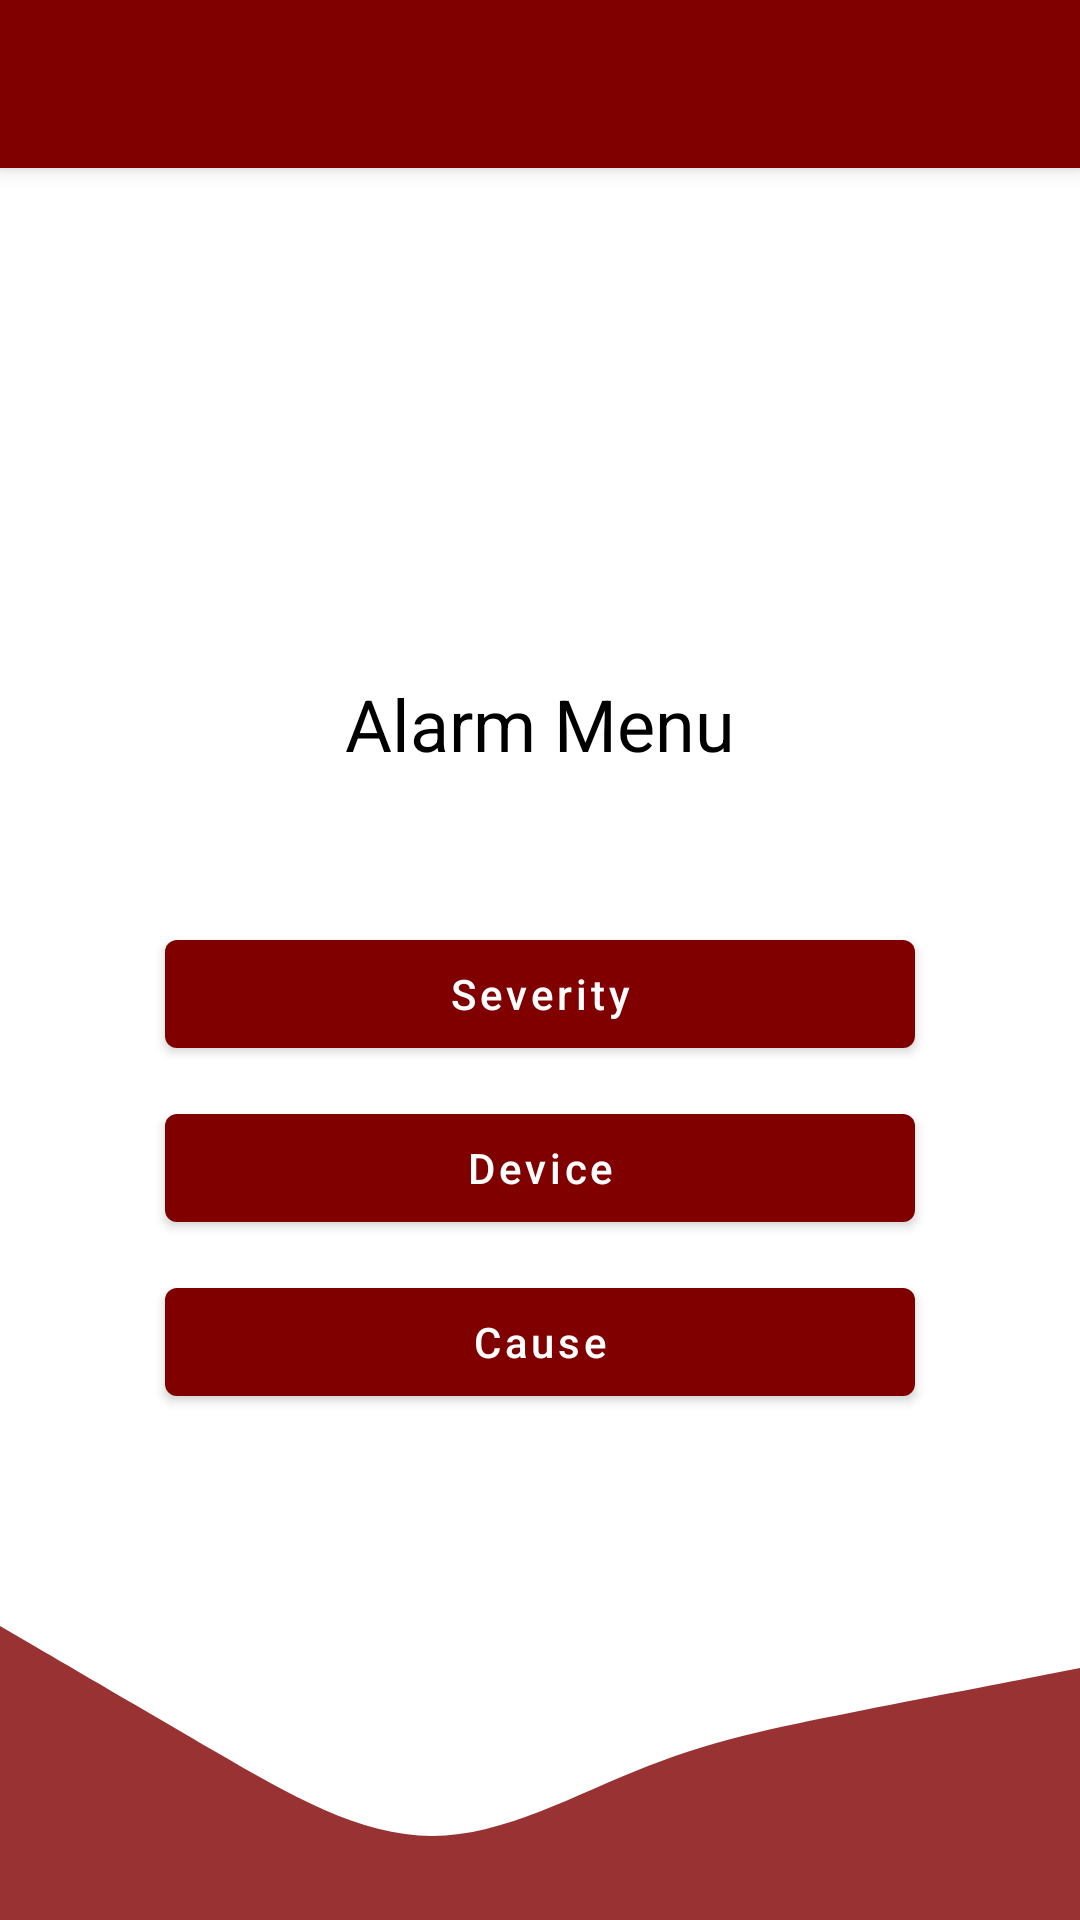

Produce the Android XML layout that renders to this screen, including the resource entries it uses.
<!-- AndroidManifest.xml: application theme Theme.AplikasiDataChart -->
<!-- res/layout/activity_alarm_main.xml -->
<?xml version="1.0" encoding="utf-8"?>
<layout xmlns:tools="http://schemas.android.com/tools">
    <androidx.coordinatorlayout.widget.CoordinatorLayout
        android:id="@+id/coordinator"
        xmlns:android="http://schemas.android.com/apk/res/android"
        xmlns:app="http://schemas.android.com/apk/res-auto"

        android:layout_width="match_parent"
        android:layout_height="match_parent"
        tools:context=".Admin.RegistrationUserActivity">

        <com.google.android.material.appbar.AppBarLayout
            android:id="@+id/appBar"
            android:layout_width="match_parent"
            android:layout_height="wrap_content">

            <androidx.appcompat.widget.Toolbar
                android:id="@+id/toolbar"
                android:layout_width="match_parent"
                android:layout_height="wrap_content"/>

        </com.google.android.material.appbar.AppBarLayout>

        <androidx.constraintlayout.widget.ConstraintLayout
            android:layout_width="match_parent"
            android:layout_height="match_parent"
            android:orientation="vertical"
            app:layout_behavior="com.google.android.material.appbar.AppBarLayout$ScrollingViewBehavior">

            <LinearLayout
                android:layout_width="match_parent"
                android:layout_height="wrap_content"
                android:orientation="vertical"
                android:layout_gravity="center_vertical"
                android:gravity="center_vertical"
                tools:ignore="MissingConstraints"
                app:layout_constraintTop_toTopOf="parent"
                app:layout_constraintBottom_toBottomOf="parent">

                <TextView
                    android:layout_width="wrap_content"
                    android:layout_height="wrap_content"
                    android:layout_gravity="center_horizontal"
                    android:text="Alarm Menu"
                    style="@style/TextAppearance.MaterialComponents.Headline5"
                    android:textColor="@color/black"
                    android:layout_marginBottom="40dp"/>

                <com.google.android.material.button.MaterialButton
                    android:id="@+id/btnAlarmSeverity"
                    android:layout_width="250dp"
                    android:layout_height="wrap_content"
                    android:layout_gravity="center_horizontal"
                    android:text="Severity"
                    android:textAllCaps="false"
                    android:layout_marginTop="10dp"/>

                <com.google.android.material.button.MaterialButton
                    android:id="@+id/btnAlarmDevice"
                    android:layout_width="250dp"
                    android:layout_height="wrap_content"
                    android:layout_gravity="center_horizontal"
                    android:text="Device"
                    android:textAllCaps="false"
                    android:layout_marginTop="10dp"/>

                <com.google.android.material.button.MaterialButton
                    android:id="@+id/btnAlarmCause"
                    android:layout_width="250dp"
                    android:layout_height="wrap_content"
                    android:layout_gravity="center_horizontal"
                    android:text="Cause"
                    android:textAllCaps="false"
                    android:layout_marginTop="10dp"/>

            </LinearLayout>

        </androidx.constraintlayout.widget.ConstraintLayout>

        <ImageView
            android:layout_width="match_parent"
            android:layout_height="140dp"
            android:src="@drawable/ic_wave_bottom_trans_60"
            android:layout_gravity="bottom"
            android:scaleType="fitXY"/>

    </androidx.coordinatorlayout.widget.CoordinatorLayout>
</layout>
<!-- resources referenced by this layout -->
<resources>
  <color name="black">#FF000000</color>
  <!-- drawable ic_wave_bottom_trans_60 (drawable) -->
  <vector xmlns:android="http://schemas.android.com/apk/res/android"
      android:width="1440dp"
      android:height="320dp"
      android:viewportWidth="1440"
      android:viewportHeight="320">
    <path
        android:pathData="M0,96L48,112C96,128 192,160 288,192C384,224 480,256 576,256C672,256 768,224 864,202.7C960,181 1056,171 1152,160C1248,149 1344,139 1392,133.3L1440,128L1440,320L1392,320C1344,320 1248,320 1152,320C1056,320 960,320 864,320C768,320 672,320 576,320C480,320 384,320 288,320C192,320 96,320 48,320L0,320Z"
        android:fillColor="@color/maroon"
        android:fillAlpha="0.8"/>
  </vector>
  <style name="Theme.AplikasiDataChart" parent="Theme.MaterialComponents.Light.NoActionBar">
          
          <item name="colorPrimary">@color/maroon</item>
          <item name="colorPrimaryVariant">@color/darkred</item>
          <item name="colorOnPrimary">@color/white</item>
          
          <item name="colorSecondary">@color/teal_200</item>
          <item name="colorSecondaryVariant">@color/teal_700</item>
          <item name="colorOnSecondary">@color/black</item>
          
          <item name="android:statusBarColor" tools:targetApi="l">?attr/colorPrimaryVariant</item>
          
      </style>
  <color name="maroon">#800000  </color>
  <color name="darkred">#8b0000 </color>
  <color name="white">#FFFFFFFF</color>
  <color name="teal_200">#FF03DAC5</color>
  <color name="teal_700">#FF018786</color>
</resources>
